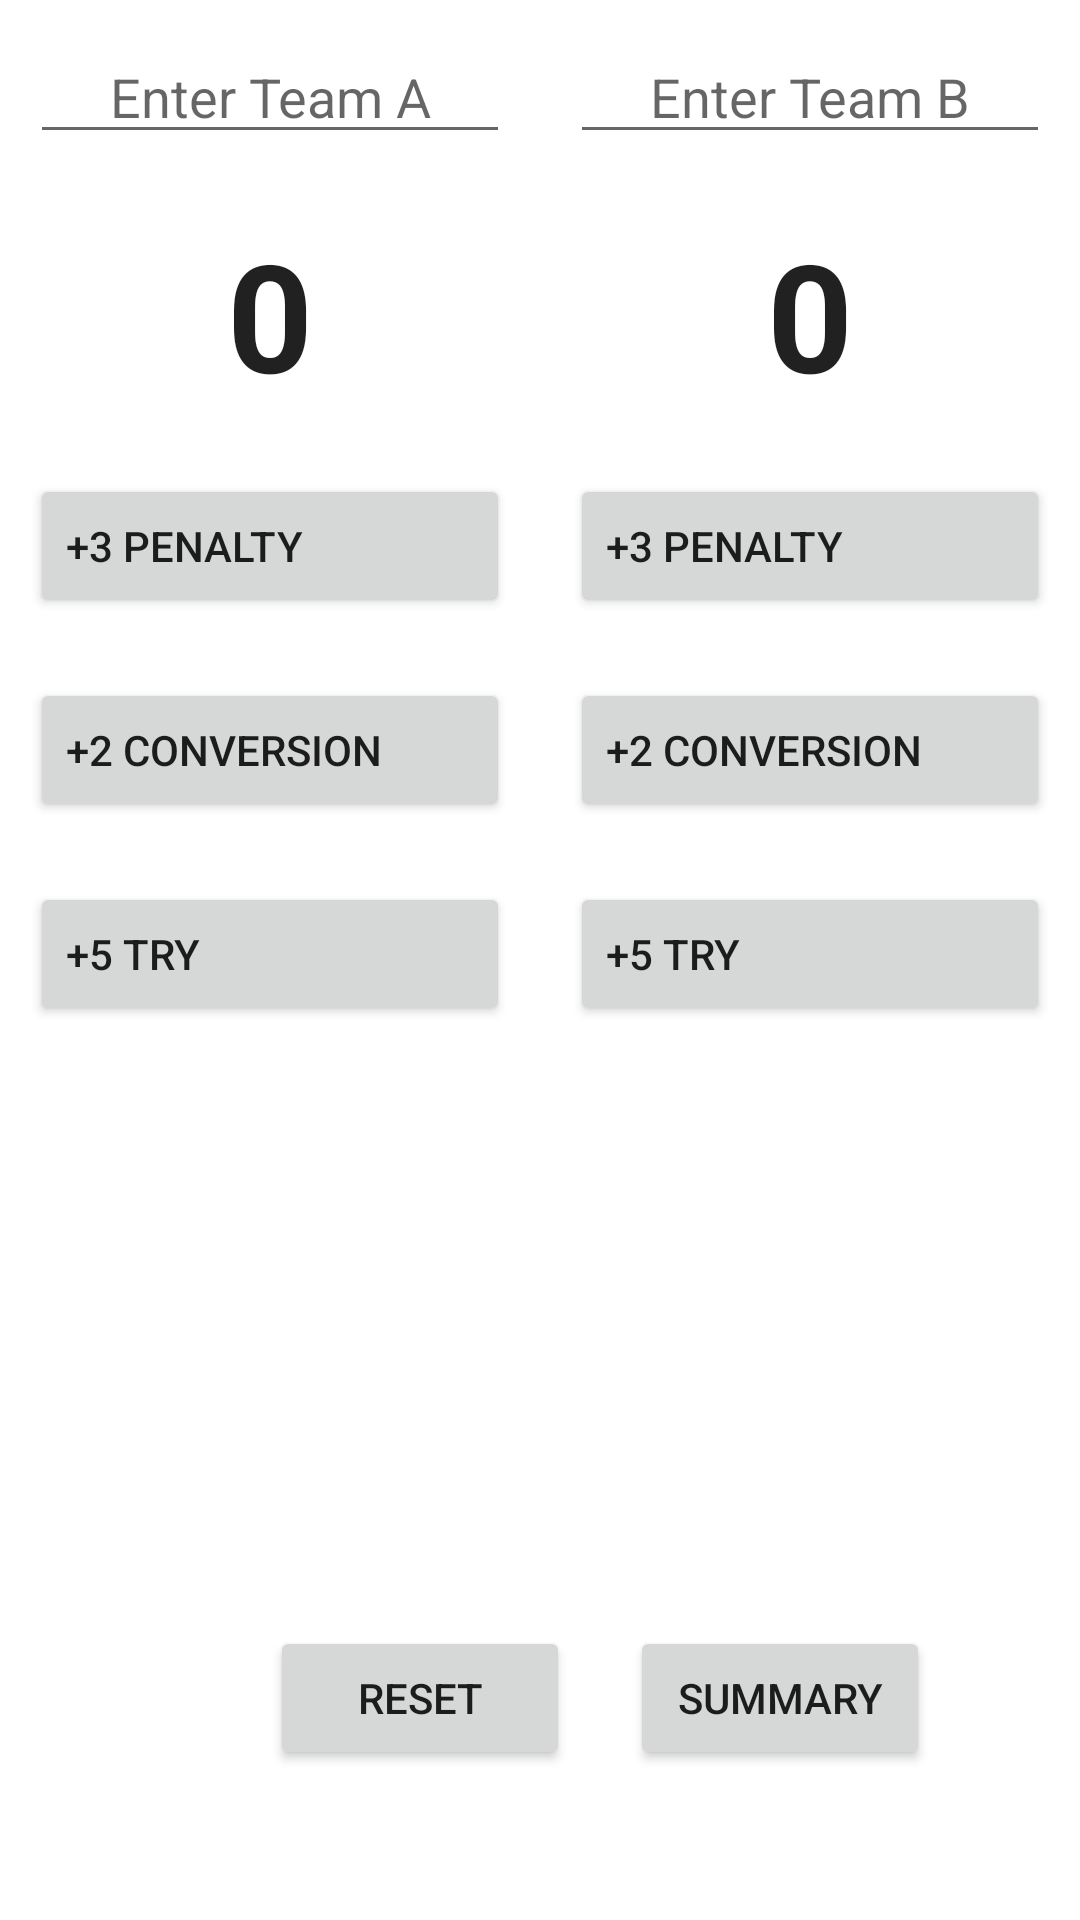

Android layout source for this screen:
<!-- AndroidManifest.xml: fallback theme Theme.MaterialComponents.DayNight.NoActionBar -->
<!-- res/layout/match_fragment.xml -->
<?xml version="1.0" encoding="utf-8"?>
<RelativeLayout xmlns:android="http://schemas.android.com/apk/res/android"
    android:layout_width="fill_parent"
    android:layout_height="fill_parent">
    <LinearLayout
        android:layout_width="fill_parent"
        android:layout_height="wrap_content"
        android:orientation="horizontal"
        android:weightSum="2"
        android:layout_above="@+id/resetButton"
        android:layout_alignParentEnd="false"
        android:layout_alignParentTop="true"
        android:baselineAligned="false">
        <LinearLayout
            android:id="@+id/linearLayoutA"
            android:orientation="vertical"
            android:layout_width="0dp"
            android:layout_weight="1"
            android:layout_height="match_parent">
            <EditText
                android:layout_width="match_parent"
                android:layout_height="wrap_content"
                android:inputType="textPersonName"
                android:hint="@string/enter_team_a"
                android:id="@+id/editTextA"
                android:scrollHorizontally="true"
                android:gravity="center"
                android:layout_gravity="center_horizontal"
                android:layout_margin="10dp" />
            <TextView
                android:layout_width="match_parent"
                android:layout_height="wrap_content"
                android:textAppearance="?android:attr/textAppearanceLarge"
                android:text="@string/score_text_a"
                android:freezesText="true"
                android:id="@+id/scoreTextViewA"
                android:layout_gravity="center_horizontal"
                android:textAlignment="center"
                android:textSize="50sp"
                android:textStyle="bold"
                android:gravity="center"
                android:layout_margin="10dp" />
            <Button
                style="?android:attr/buttonStyleSmall"
                android:layout_width="match_parent"
                android:layout_height="wrap_content"
                android:text="@string/penalty_button_a"
                android:id="@+id/penaltyButtonA"
                android:layout_gravity="center_horizontal"
                android:gravity="center_vertical"
                android:clickable="true"
                android:layout_margin="10dp" />
            <Button
                style="?android:attr/buttonStyleSmall"
                android:layout_width="match_parent"
                android:layout_height="wrap_content"
                android:text="@string/conversion_button_a"
                android:id="@+id/conversionButtonA"
                android:layout_gravity="center_horizontal"
                android:gravity="center_vertical|left"
                android:layout_margin="10dp" />
            <Button
                style="?android:attr/buttonStyleSmall"
                android:layout_width="match_parent"
                android:layout_height="wrap_content"
                android:text="@string/try_button_a"
                android:id="@+id/tryButtonA"
                android:layout_gravity="center_horizontal"
                android:gravity="center_vertical|left"
                android:layout_margin="10dp" />
        </LinearLayout>

        <LinearLayout
            android:id="@+id/linearLayoutB"
            android:orientation="vertical"
            android:layout_width="0dp"
            android:layout_weight="1"
            android:layout_height="match_parent">

            <EditText
                android:layout_width="match_parent"
                android:layout_height="wrap_content"
                android:inputType="textPersonName"
                android:hint="@string/enter_team_b"
                android:id="@+id/editTextB"
                android:layout_gravity="center_horizontal"
                android:layout_margin="10dp"
                android:scrollHorizontally="true"
                android:gravity="center" />

            <TextView
                android:layout_width="match_parent"
                android:layout_height="wrap_content"
                android:textAppearance="?android:attr/textAppearanceLarge"
                android:text="@string/score_text_b"
                android:freezesText="true"
                android:id="@+id/scoreTextViewB"
                android:layout_gravity="center_horizontal"
                android:textAlignment="center"
                android:textSize="50sp"
                android:textStyle="bold"
                android:gravity="center"
                android:layout_margin="10dp" />

            <Button
                style="?android:attr/buttonStyleSmall"
                android:layout_width="match_parent"
                android:layout_height="wrap_content"
                android:text="@string/penalty_button_b"
                android:id="@+id/penaltyButtonB"
                android:layout_gravity="center_horizontal"
                android:gravity="center_vertical"
                android:layout_margin="10dp" />

            <Button
                style="?android:attr/buttonStyleSmall"
                android:layout_width="match_parent"
                android:layout_height="wrap_content"
                android:text="@string/conversion_button_b"
                android:id="@+id/conversionButtonB"
                android:layout_gravity="center_horizontal"
                android:gravity="center_vertical|left"
                android:layout_margin="10dp" />

            <Button
                style="?android:attr/buttonStyleSmall"
                android:layout_width="match_parent"
                android:layout_height="wrap_content"
                android:text="@string/try_button_b"
                android:id="@+id/tryButtonB"
                android:layout_gravity="center_horizontal"
                android:gravity="center_vertical|left"
                android:layout_margin="10dp" />
        </LinearLayout>
    </LinearLayout>

    <Button
        android:layout_width="wrap_content"
        android:layout_height="wrap_content"
        android:text="@string/rugby_reset_button"
        android:id="@+id/resetButton"
        android:minWidth="100dp"
        android:layout_alignTop="@+id/summaryButton"
        android:layout_alignParentLeft="true"
        android:layout_alignParentStart="true"
        android:layout_marginLeft="50dp"
        android:layout_marginStart="90dp"
        android:layout_alignParentBottom="false"
        android:layout_alignWithParentIfMissing="false" />

    <Button
        android:layout_width="wrap_content"
        android:layout_height="wrap_content"
        android:text="@string/rugby_summary_button"
        android:id="@+id/summaryButton"
        android:layout_marginBottom="50dp"
        android:minWidth="100dp"
        android:layout_alignParentBottom="true"
        android:layout_alignParentRight="true"
        android:layout_alignParentEnd="true"
        android:layout_alignParentStart="false"
        android:layout_marginRight="50dp" />


</RelativeLayout>
<!-- resources referenced by this layout -->
<resources>
  <string name="conversion_button_a">+2 CONVERSION</string>
  <string name="conversion_button_b">+2 CONVERSION</string>
  <string name="enter_team_a">Enter Team A</string>
  <string name="enter_team_b">Enter Team B</string>
  <string name="penalty_button_a">+3 PENALTY</string>
  <string name="penalty_button_b">+3 PENALTY</string>
  <string name="rugby_reset_button">RESET</string>
  <string name="rugby_summary_button">SUMMARY</string>
  <string name="score_text_a">0</string>
  <string name="score_text_b">0</string>
  <string name="try_button_a">+5 TRY</string>
  <string name="try_button_b">+5 TRY</string>
</resources>
